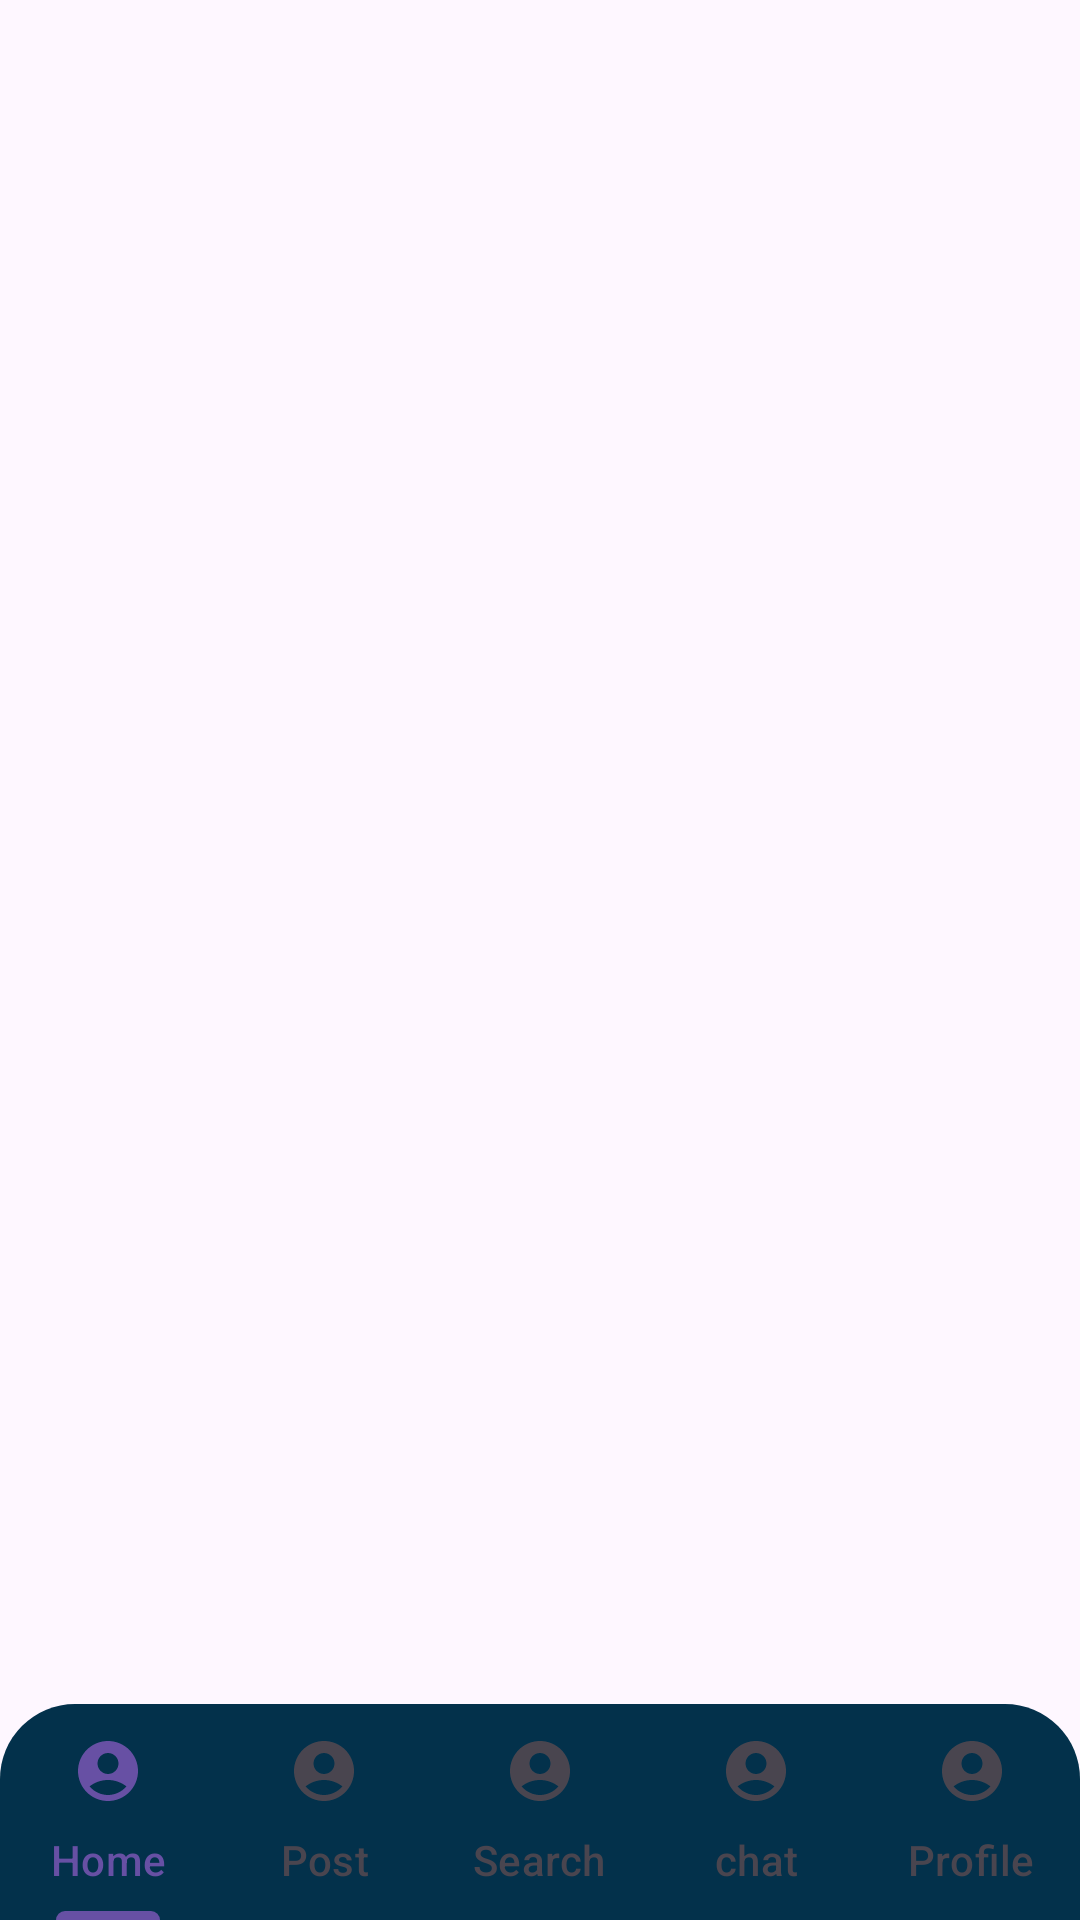

Android layout source for this screen:
<!-- AndroidManifest.xml: application theme Theme.LostAndFound -->
<!-- res/layout/activity_main.xml -->
<?xml version="1.0" encoding="utf-8"?>
<androidx.constraintlayout.widget.ConstraintLayout xmlns:android="http://schemas.android.com/apk/res/android"
    xmlns:app="http://schemas.android.com/apk/res-auto"
    xmlns:tools="http://schemas.android.com/tools"
    android:layout_width="match_parent"
    android:layout_height="match_parent"
    tools:context=".MainActivity"
   >

   <androidx.viewpager.widget.ViewPager
       android:id="@+id/viewPager"
       android:layout_width="match_parent"
       android:layout_height="match_parent"
       tools:ignore="MissingClass" />

        <com.google.android.material.tabs.TabLayout
            android:id="@+id/tlNav"
            android:layout_width="match_parent"
            android:layout_height="wrap_content"
            android:background="@drawable/tablayout_corners"
            app:layout_constraintBottom_toBottomOf="parent"
            app:layout_constraintEnd_toEndOf="parent"
            >

            <com.google.android.material.tabs.TabItem
                android:text="Home"
                android:layout_width="wrap_content"
                android:layout_height="wrap_content"
                android:icon="@drawable/ic_account"
                />
            <com.google.android.material.tabs.TabItem
                android:text="Post"
                android:layout_width="wrap_content"
                android:layout_height="wrap_content"
                android:icon="@drawable/ic_account"
                />
            <com.google.android.material.tabs.TabItem
                android:text="Search"
                android:layout_width="wrap_content"
                android:layout_height="wrap_content"
                android:icon="@drawable/ic_account"
                />
            <com.google.android.material.tabs.TabItem
                android:text="chat"
                android:layout_width="wrap_content"
                android:layout_height="wrap_content"
                android:icon="@drawable/ic_account"
                />
            <com.google.android.material.tabs.TabItem
                android:text="Profile"
                android:layout_width="wrap_content"
                android:layout_height="wrap_content"
                android:icon="@drawable/ic_account"
                />
        </com.google.android.material.tabs.TabLayout>

</androidx.constraintlayout.widget.ConstraintLayout>
<!-- resources referenced by this layout -->
<resources>
  <!-- drawable ic_account (drawable) -->
  <vector android:height="24dp" android:tint="@color/white"
      android:viewportHeight="24" android:viewportWidth="24"
      android:width="24dp" xmlns:android="http://schemas.android.com/apk/res/android">
      <path android:fillColor="@color/peach" android:pathData="M12,2C6.48,2 2,6.48 2,12s4.48,10 10,10s10,-4.48 10,-10S17.52,2 12,2zM12,6c1.93,0 3.5,1.57 3.5,3.5S13.93,13 12,13s-3.5,-1.57 -3.5,-3.5S10.07,6 12,6zM12,20c-2.03,0 -4.43,-0.82 -6.14,-2.88C7.55,15.8 9.68,15 12,15s4.45,0.8 6.14,2.12C16.43,19.18 14.03,20 12,20z"/>
  </vector>
  <!-- drawable tablayout_corners (drawable) -->
  <shape xmlns:tools="http://schemas.android.com/tools"
      xmlns:android="http://schemas.android.com/apk/res/android"
      tools:ignore="ExtraText">
      <corners android:topLeftRadius="25dp"
      android:topRightRadius="25dp"
      android:bottomLeftRadius="0dp"
      android:bottomRightRadius="0dp"/>
      <solid android:color="@color/purple"/>
  </shape>
  <style name="Theme.LostAndFound" parent="Base.Theme.LostAndFound" />
  <color name="white">#FFFFFFFF</color>
  <color name="peach">#FF7F50</color>
  <color name="purple">#03314B</color>
  <style name="Base.Theme.LostAndFound" parent="Theme.Material3.DayNight.NoActionBar">
          
           <item name="background">@color/concrete</item>
  
      </style>
  <color name="concrete">#C5BAAA</color>
</resources>
